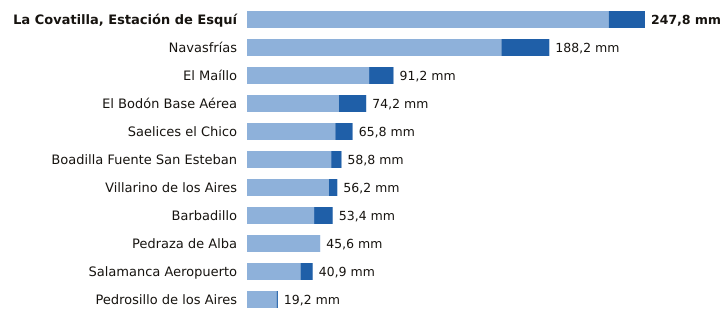

The table this chart was drawn from, first rows:
estacion, provincia, indicativo, mm_6_dias_anteriores, mm_hoy, mm_7_dias, horas_de_hoy
La Covatilla, Estación de Esquí, Salamanca, 2491C, 225.2, 22.6, 247.8, 15
Navasfrías, Salamanca, 2930Y, 158.4, 29.8, 188.2, 15
El Maíllo, Salamanca, 2918Y, 76.0, 15.2, 91.2, 15
El Bodón Base Aérea, Salamanca, 2945A, 57.2, 17.0, 74.2, 14
Saelices el Chico, Salamanca, 2946X, 55.0, 10.8, 65.8, 15
Boadilla Fuente San Esteban, Salamanca, 2914C, 52.4, 6.4, 58.8, 12
Villarino de los Aires, Salamanca, 2891A, 51.0, 5.2, 56.2, 13
Barbadillo, Salamanca, 2873X, 41.8, 11.6, 53.4, 14
Pedraza de Alba, Salamanca, 2863C, 45.6, 0.0, 45.6, 12
Salamanca Aeropuerto, Salamanca, 2867, 33.3, 7.6, 40.9, 15
Pedrosillo de los Aires, Salamanca, 2847X, 18.4, 0.8, 19.2, 15
